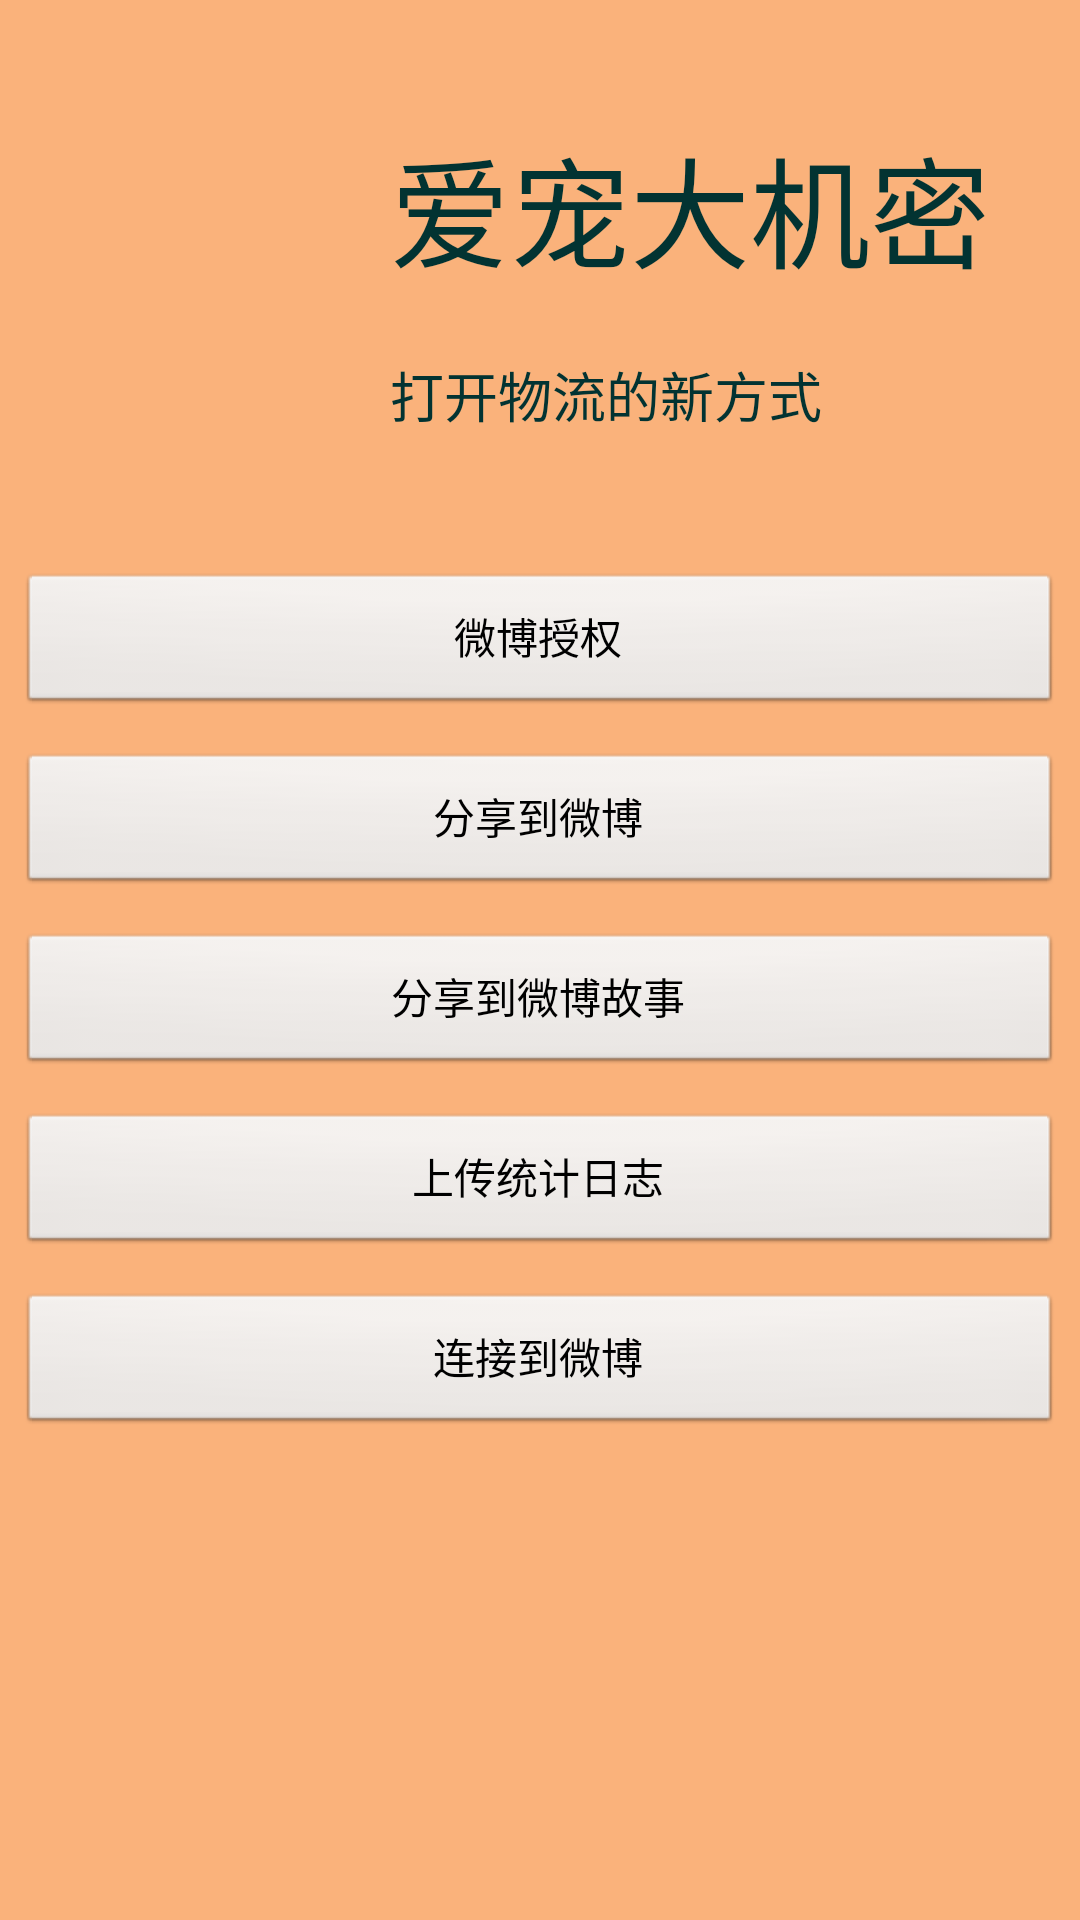

This screen was rendered from an Android layout file. Write that file and the resources it references.
<!-- AndroidManifest.xml: application theme android:Theme.Light -->
<!-- res/layout/activity_main_1.xml -->
<LinearLayout xmlns:android="http://schemas.android.com/apk/res/android"
    xmlns:tools="http://schemas.android.com/tools"
    android:layout_height="match_parent"
    android:layout_width="match_parent"
    android:orientation="vertical"
    android:background="@color/back_theme_yellow"
    >

    <LinearLayout
        android:layout_width="wrap_content"
        android:layout_height="wrap_content"
        android:orientation="horizontal"
        android:layout_gravity="center">
        <ImageView
            android:layout_marginTop="40dp"
            android:layout_width="100dp"
            android:layout_height="100dp"
            android:src="@drawable/app_main_logo"/>
        <LinearLayout
            android:layout_marginTop="40dp"
            android:layout_width="match_parent"
            android:layout_height="wrap_content"
            android:orientation="vertical">
            <TextView
                android:typeface="monospace"
                android:layout_width="wrap_content"
                android:layout_height="wrap_content"
                android:text="@string/app_name"
                android:textColor="@color/login_text"
                android:textSize="40dp"/>
            <TextView
                android:layout_marginTop="20dp"
                android:typeface="monospace"
                android:layout_width="wrap_content"
                android:layout_height="wrap_content"
                android:text="打开物流的新方式"
                android:textColor="@color/login_text"
                android:textSize="18dp" />
        </LinearLayout>
    </LinearLayout>
    <LinearLayout
        android:layout_width="match_parent"
        android:layout_height="match_parent"
        android:orientation="vertical"
        android:layout_gravity="bottom"
        android:layout_marginTop="40dp">

        <Button
            android:id="@+id/feature_oauth"
            android:layout_width="fill_parent"
            android:layout_height="wrap_content"
            android:layout_margin="6dp"
            android:layout_marginTop="20dp"
            android:onClick="onOauth"
            android:text="@string/weibosdk_demo_feature_oauth" />

        <Button
            android:id="@+id/feature_share"
            android:layout_width="fill_parent"
            android:layout_height="wrap_content"
            android:layout_margin="6dp"
            android:text="@string/weibosdk_demo_feature_share" />
        <Button
            android:id="@+id/feature_story"
            android:layout_width="fill_parent"
            android:layout_height="wrap_content"
            android:layout_margin="6dp"
            android:text="分享到微博故事" />

        <Button
            android:id="@+id/feature_upload_log"
            android:layout_width="fill_parent"
            android:layout_height="wrap_content"
            android:layout_margin="6dp"
            android:text="@string/weibosdk_demo_feature_upload_log" />

        <Button
            android:id="@+id/goto_weibo_page"
            android:layout_width="fill_parent"
            android:layout_height="wrap_content"
            android:layout_margin="6dp"
            android:text="连接到微博" />
    </LinearLayout>


</LinearLayout>
<!-- resources referenced by this layout -->
<resources>
  <color name="back_theme_yellow">#fab27b</color>
  <color name="login_text">#023332</color>
  <string name="app_name">爱宠大机密</string>
  <string name="weibosdk_demo_feature_oauth">微博授权</string>
  <string name="weibosdk_demo_feature_share">分享到微博</string>
  <string name="weibosdk_demo_feature_upload_log">上传统计日志</string>
</resources>
